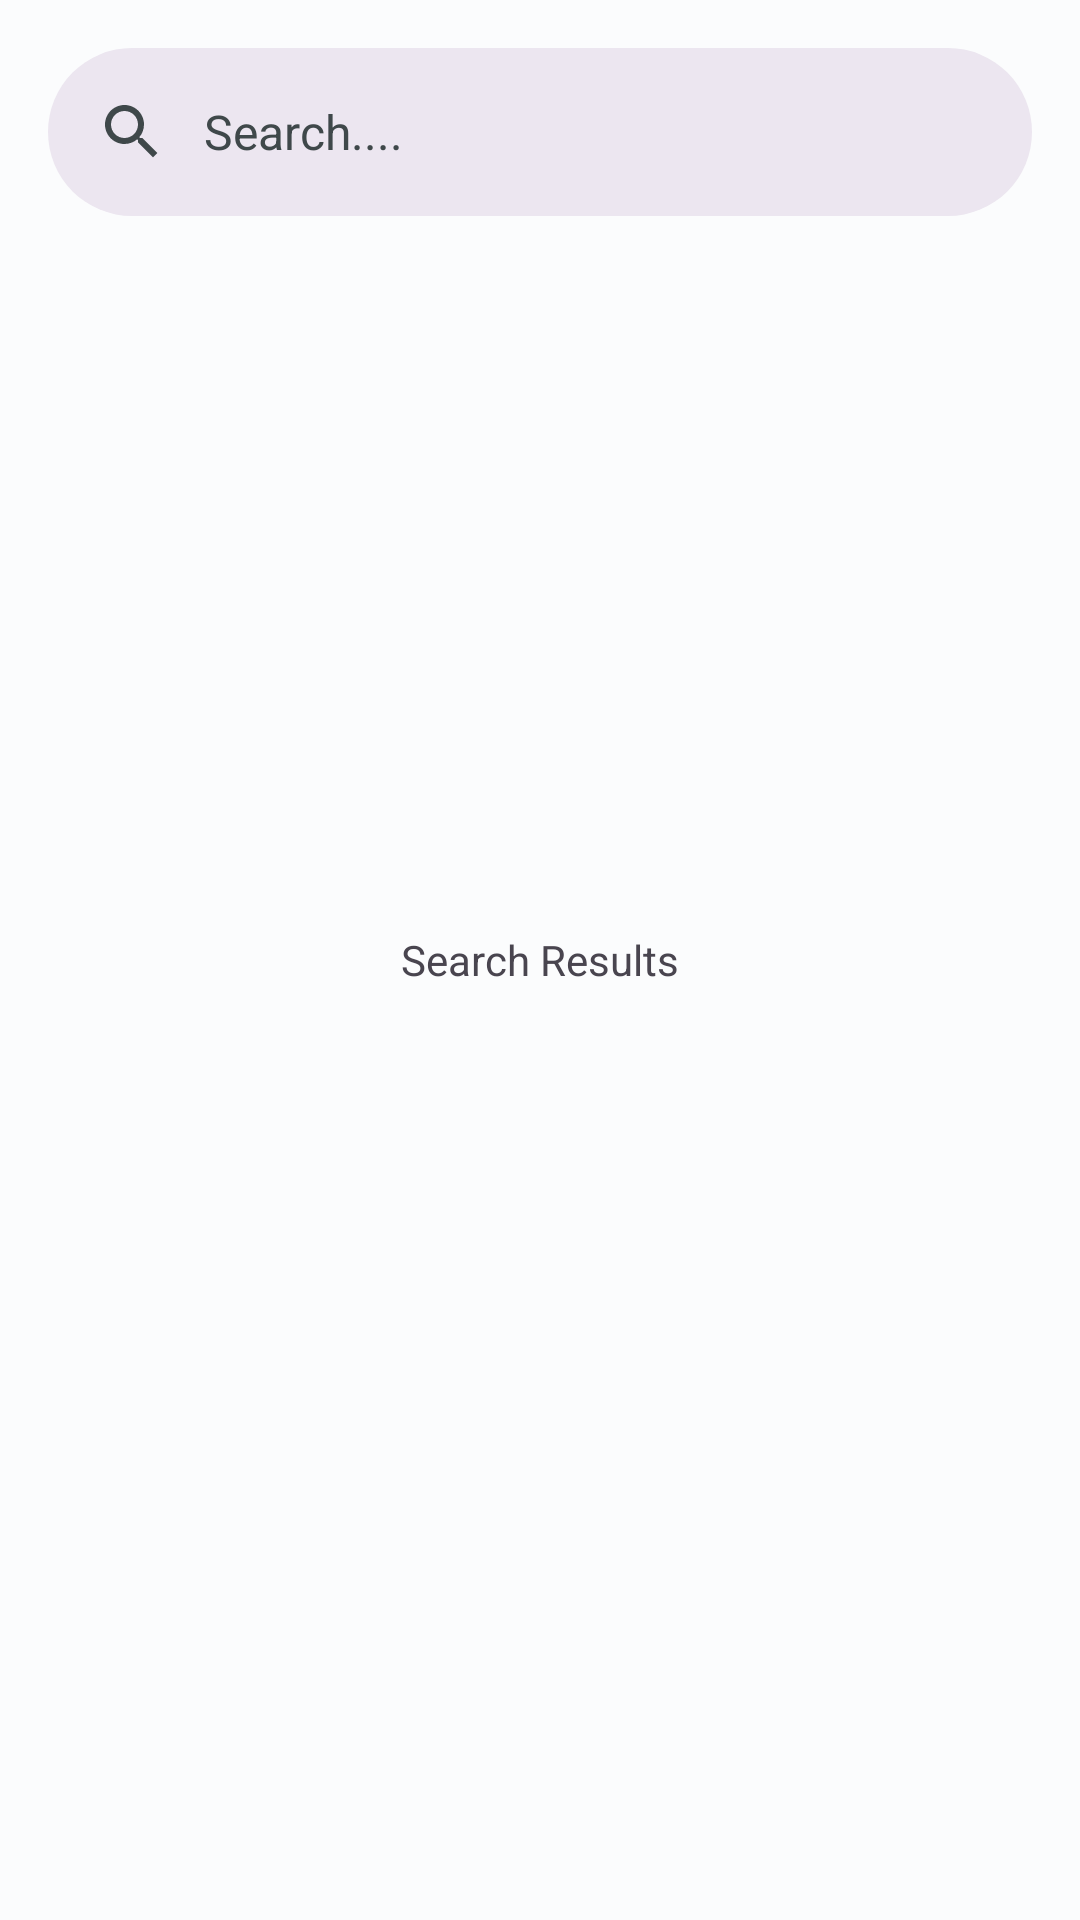

Write the Android layout XML for this screen, with the resource values it uses.
<!-- AndroidManifest.xml: application theme Theme.DishDiscovery.Splash -->
<!-- res/layout/fragment_search.xml -->
<?xml version="1.0" encoding="utf-8"?>
<androidx.coordinatorlayout.widget.CoordinatorLayout xmlns:android="http://schemas.android.com/apk/res/android"
    xmlns:app="http://schemas.android.com/apk/res-auto"
    android:layout_width="match_parent"
    android:layout_height="match_parent">


    <com.google.android.material.appbar.AppBarLayout
        android:layout_width="match_parent"
        android:layout_height="wrap_content">

        <FrameLayout
            android:layout_width="match_parent"
            android:layout_height="match_parent"
            android:fitsSystemWindows="true">

            <com.google.android.material.search.SearchBar
                android:id="@+id/searchBar"
                android:layout_width="match_parent"
                android:layout_height="wrap_content"
                android:hint="@string/searchbar_hint" />
        </FrameLayout>
    </com.google.android.material.appbar.AppBarLayout>

    <TextView
        android:layout_width="wrap_content"
        android:layout_height="wrap_content"
        android:layout_gravity="center"
        android:text="Search Results" />

    <com.google.android.material.search.SearchView
        android:id="@+id/searchView"
        android:layout_width="match_parent"
        android:layout_height="match_parent"
        android:hint="@string/searchbar_hint"
        app:layout_anchor="@id/searchBar">

        <com.google.android.material.chip.ChipGroup
            android:id="@+id/chipGroup"
            android:layout_width="match_parent"
            android:layout_marginStart="10dp"
            android:layout_height="wrap_content"
            app:singleLine="true"
            app:singleSelection="true">

            <com.google.android.material.chip.Chip
                android:id="@+id/chipAllMeals"
                style="@style/Widget.Material3.Chip.Filter"
                android:layout_width="wrap_content"
                android:layout_height="wrap_content"
                android:checked="true"
                android:text="Meals" />

            <com.google.android.material.chip.Chip
                android:id="@+id/chipCategory"
                style="@style/Widget.Material3.Chip.Filter"
                android:layout_width="wrap_content"
                android:layout_height="wrap_content"
                android:text="Category" />

            <com.google.android.material.chip.Chip
                android:id="@+id/chipArea"
                style="@style/Widget.Material3.Chip.Filter"
                android:layout_width="wrap_content"
                android:layout_height="wrap_content"
                android:text="Area" />

            <com.google.android.material.chip.Chip
                android:id="@+id/chipIngredient"
                style="@style/Widget.Material3.Chip.Filter"
                android:layout_width="wrap_content"
                android:layout_height="wrap_content"
                android:text="Ingredient" />
        </com.google.android.material.chip.ChipGroup>
        
        <androidx.recyclerview.widget.RecyclerView
            android:id="@+id/rvSearchResults"
            android:layout_width="match_parent"
            android:layout_height="match_parent"
            android:layout_marginTop="50dp" />
    </com.google.android.material.search.SearchView>
</androidx.coordinatorlayout.widget.CoordinatorLayout>
<!-- resources referenced by this layout -->
<resources>
  <string name="searchbar_hint">Search....</string>
  <style name="Theme.DishDiscovery.Splash" parent="Base.Theme.DishDiscovery">
          <item name="android:windowIsTranslucent">true</item>
          <item name="android:windowTranslucentStatus">true</item>
  
      </style>
  <color name="md_theme_light_primary">#006875</color>
  <color name="md_theme_light_onPrimary">#FFFFFF</color>
  <color name="md_theme_light_primaryDark">#3CB6B6B6</color>
  <color name="md_theme_light_primaryContainer">#9AF0FF</color>
  <color name="md_theme_light_onPrimaryContainer">#001F24</color>
  <color name="md_theme_light_secondary">#0059C8</color>
  <color name="md_theme_light_onSecondary">#FFFFFF</color>
  <color name="md_theme_light_secondaryContainer">#D9E2FF</color>
  <color name="md_theme_light_onSecondaryContainer">#001944</color>
  <color name="md_theme_light_tertiary">#006C45</color>
  <color name="md_theme_light_onTertiary">#FFFFFF</color>
  <color name="md_theme_light_tertiaryContainer">#50FFB1</color>
  <color name="md_theme_light_onTertiaryContainer">#002112</color>
  <color name="md_theme_light_error">#BA1A1A</color>
  <color name="md_theme_light_errorContainer">#FFDAD6</color>
  <color name="md_theme_light_onError">#FFFFFF</color>
  <color name="md_theme_light_onErrorContainer">#410002</color>
  <color name="md_theme_light_background">#FBFCFD</color>
  <color name="md_theme_light_onBackground">#191C1D</color>
  <color name="md_theme_light_surface">#FBFCFD</color>
  <color name="md_theme_light_onSurface">#191C1D</color>
  <color name="md_theme_light_surfaceVariant">#DBE4E6</color>
  <color name="md_theme_light_onSurfaceVariant">#3F484A</color>
  <color name="md_theme_light_outline">#6F797B</color>
  <color name="md_theme_light_inverseOnSurface">#EFF1F1</color>
  <color name="md_theme_light_inverseSurface">#2E3132</color>
  <color name="md_theme_light_inversePrimary">#3AD9EF</color>
</resources>
